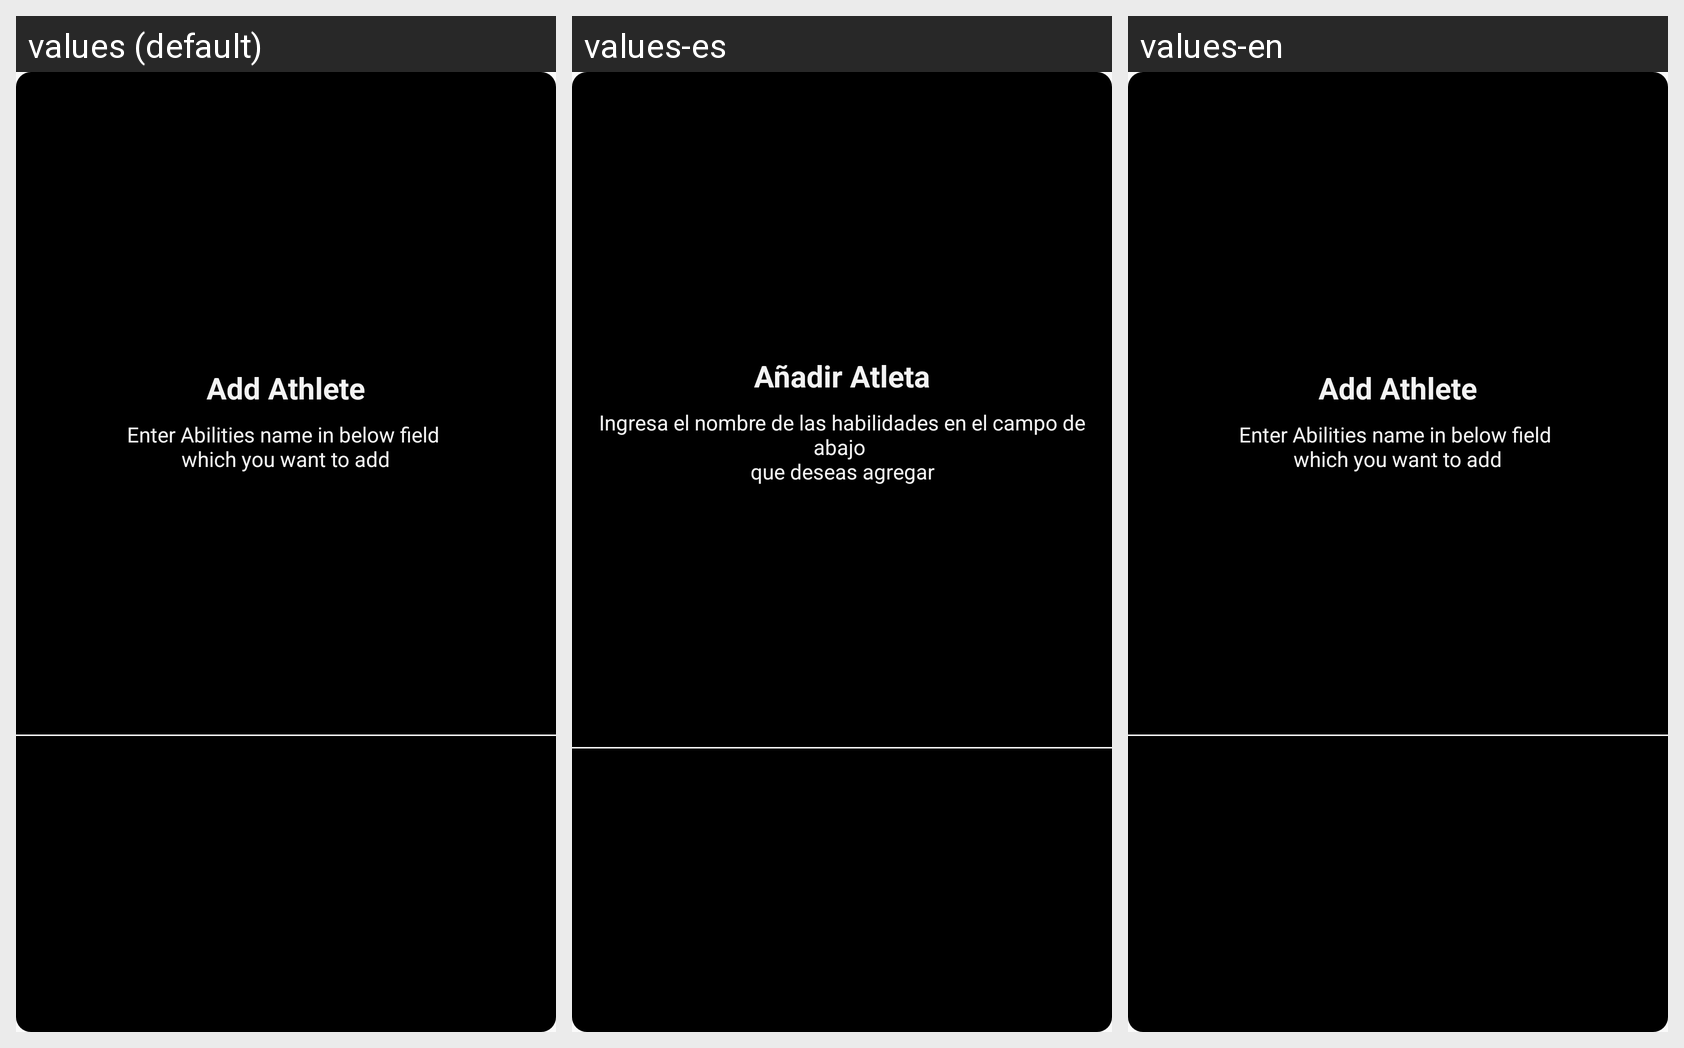

Locale-by-locale string values for the Android screen shown in this grid:
Android screen res/layout/dialog_add_abilities.xml rendered under 3 locales, left to right: values (default), values-es, values-en. Device: Nexus 5 (rendered at 1080×1920; each locale shown at half size, 540×960, under a caption strip naming it); theme Theme.TrainerApp.
Strings drawn on this screen, with the default value and each locale's value (text and hints the layout hard-codes, and strings that could not be matched under every locale, appear in the picture but are not listed):

addAthlete
  values: Add Athlete
  values-es: Añadir Atleta
  values-en: Add Athlete  [not translated; the default value is used]

whichyouwhanttoadd
  values: Enter Abilities name in below field 
      which you want to add
  values-es: Ingresa el nombre de las habilidades en el campo de abajo 
      que deseas agregar
  values-en: Enter Abilities name in below field 
      which you want to add  [not translated; the default value is used]
